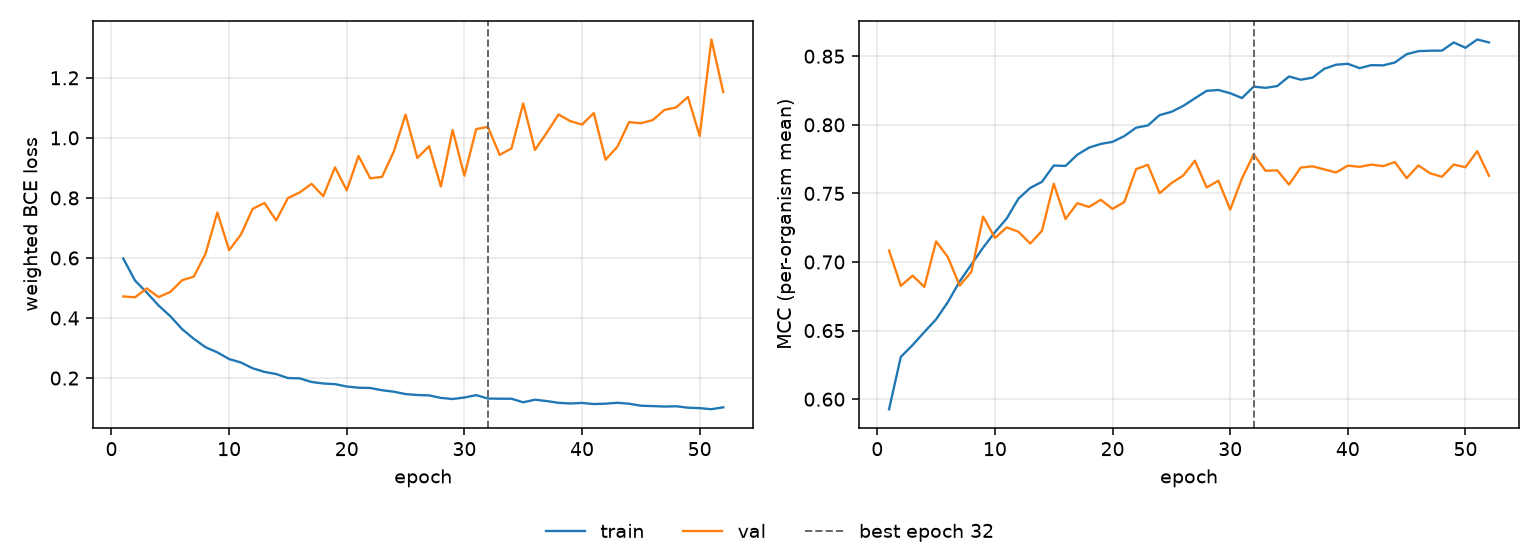

The data file committed next to this chart (first rows):
epoch, tr_loss, vl_loss, tr_mcc, vl_mcc, is_best
1, 0.5982, 0.472, 0.5927, 0.7084, False
2, 0.5249, 0.4689, 0.6308, 0.6826, False
3, 0.4848, 0.4987, 0.6394, 0.69, False
4, 0.4418, 0.4697, 0.649, 0.6819, False
5, 0.4061, 0.4868, 0.6582, 0.715, False
6, 0.363, 0.5257, 0.6708, 0.7036, False
7, 0.3306, 0.5379, 0.6858, 0.6827, False
8, 0.3026, 0.6146, 0.6982, 0.6929, False
9, 0.2856, 0.7515, 0.7105, 0.7331, False
10, 0.2633, 0.626, 0.7217, 0.7175, False
11, 0.2519, 0.6777, 0.7317, 0.7252, False
12, 0.2326, 0.7635, 0.7462, 0.7221, False
13, 0.2206, 0.7831, 0.754, 0.7134, False
14, 0.2134, 0.725, 0.7585, 0.7228, False
15, 0.2, 0.7996, 0.7703, 0.757, False
16, 0.199, 0.8181, 0.77, 0.7313, False
17, 0.187, 0.8469, 0.7782, 0.7429, False
18, 0.1819, 0.8061, 0.7834, 0.7401, False
19, 0.1797, 0.9019, 0.7861, 0.7453, False
20, 0.1719, 0.8253, 0.7876, 0.7387, False
21, 0.1679, 0.9396, 0.7918, 0.7437, False
22, 0.1669, 0.8653, 0.7979, 0.7677, False
23, 0.1595, 0.87, 0.7995, 0.7708, False
24, 0.1546, 0.9546, 0.8071, 0.7501, False
25, 0.1467, 1.078, 0.8095, 0.7575, False
26, 0.1436, 0.9329, 0.8137, 0.763, False
27, 0.1423, 0.9722, 0.8193, 0.7738, False
28, 0.1339, 0.8378, 0.8248, 0.7543, False
29, 0.1302, 1.026, 0.8254, 0.7592, False
30, 0.1352, 0.8738, 0.823, 0.7382, False
31, 0.1431, 1.029, 0.8195, 0.7609, False
32, 0.1318, 1.037, 0.8278, 0.7785, True
33, 0.1312, 0.9435, 0.8269, 0.7665, False
34, 0.1312, 0.9649, 0.8282, 0.7668, False
35, 0.1193, 1.115, 0.8352, 0.7564, False
36, 0.1279, 0.9601, 0.8329, 0.7688, False
37, 0.1234, 1.017, 0.8344, 0.7697, False
38, 0.1175, 1.078, 0.8408, 0.7675, False
39, 0.1153, 1.056, 0.8438, 0.7652, False
40, 0.1171, 1.044, 0.8444, 0.7702, False
41, 0.1135, 1.083, 0.8413, 0.7693, False
42, 0.1147, 0.9273, 0.8435, 0.771, False
43, 0.1177, 0.9703, 0.8433, 0.7698, False
44, 0.1146, 1.053, 0.8454, 0.7729, False
45, 0.1079, 1.049, 0.8515, 0.7611, False
46, 0.1067, 1.059, 0.8537, 0.7704, False
47, 0.1051, 1.093, 0.854, 0.7646, False
48, 0.1061, 1.101, 0.8541, 0.7621, False
49, 0.1013, 1.136, 0.86, 0.771, False
50, 0.09982, 1.007, 0.8562, 0.7691, False
51, 0.09627, 1.328, 0.8622, 0.7808, False
52, 0.1025, 1.153, 0.86, 0.7628, False
